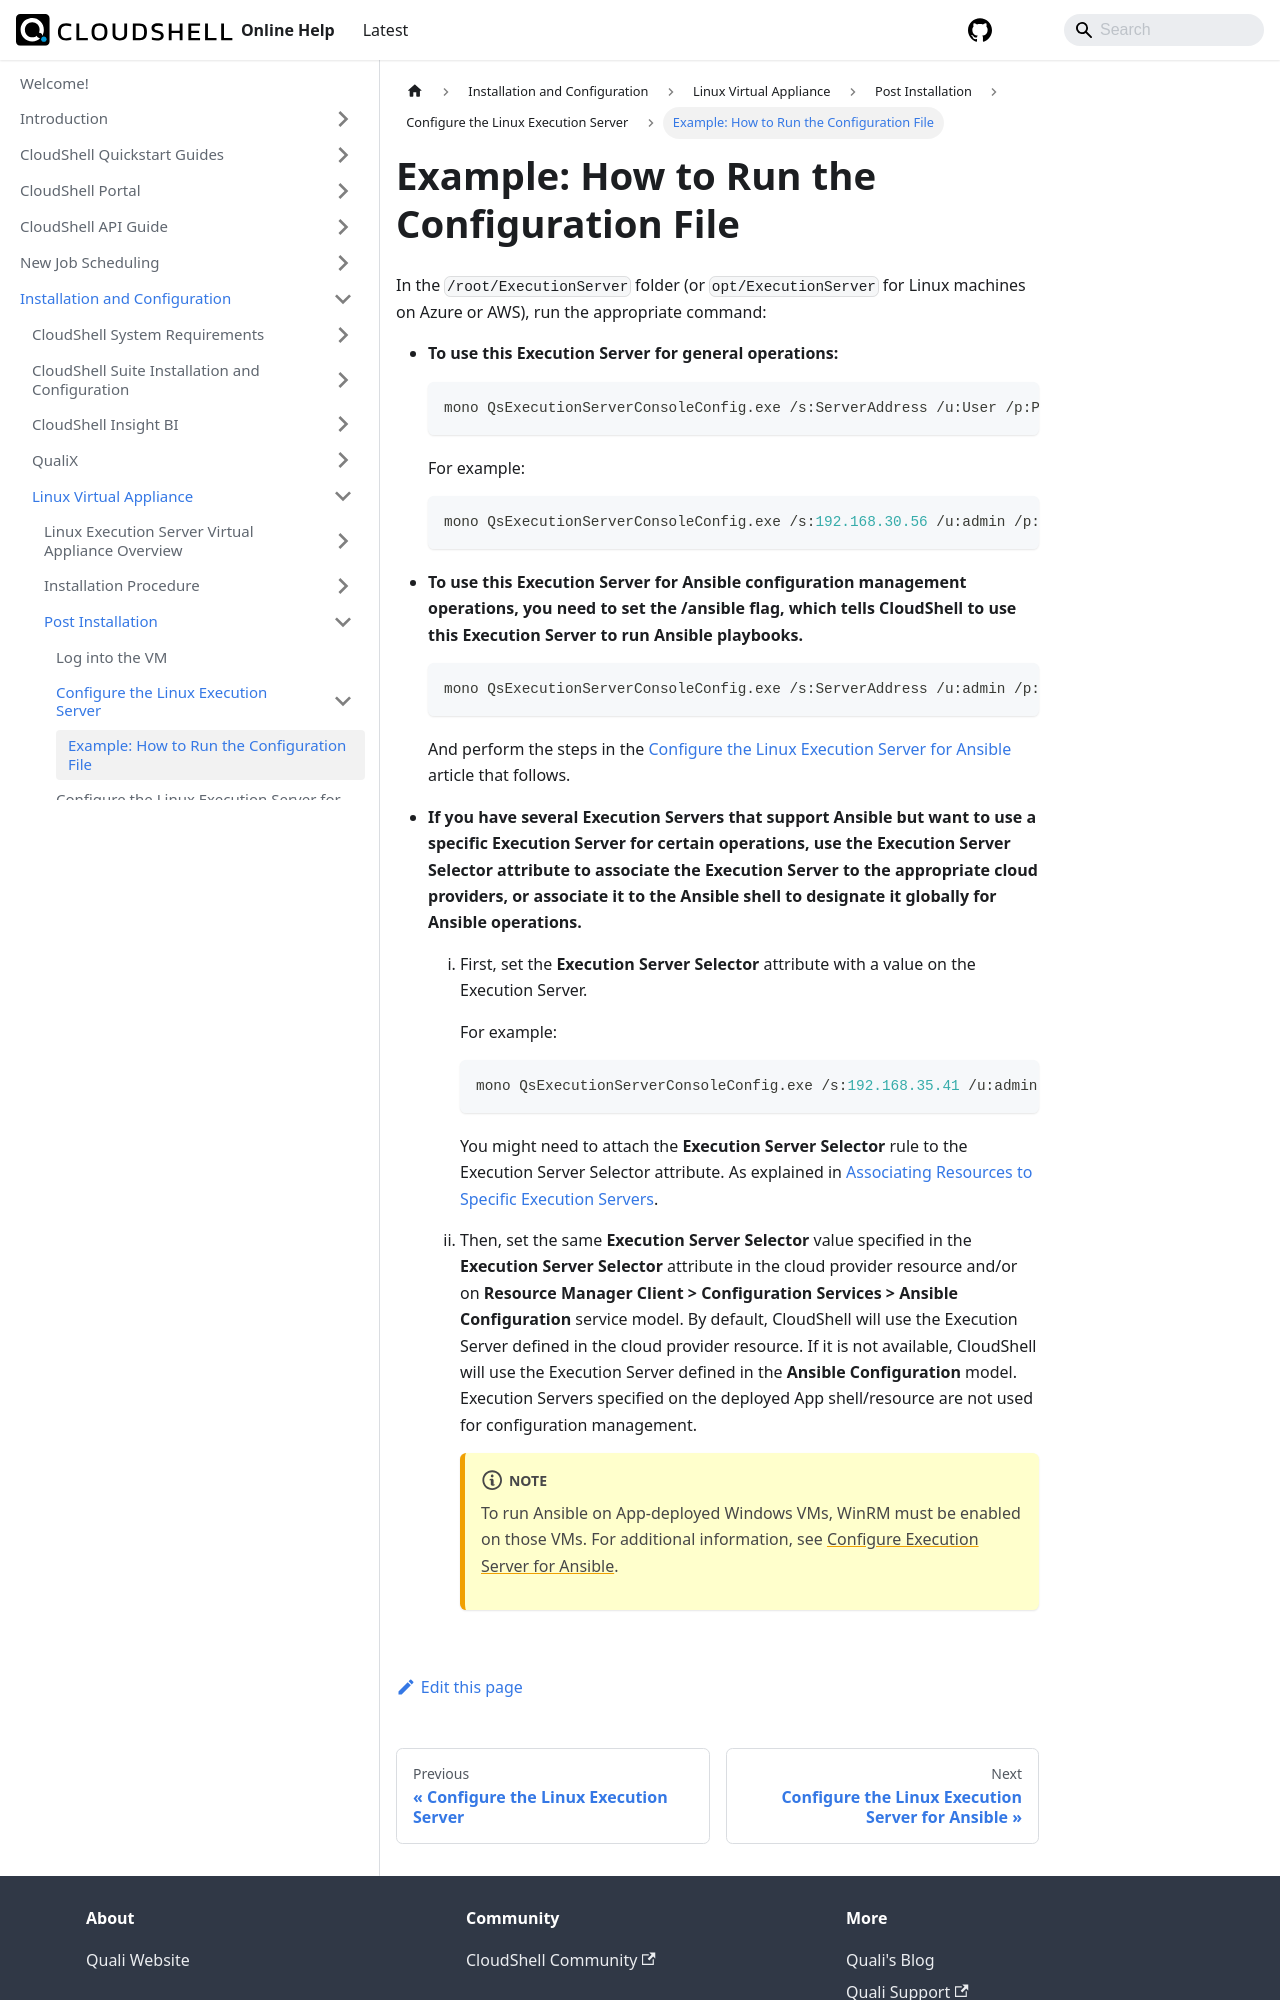

repository: QualiSystems/cloudshell-help · page: install-configure/linux-virtual-appliance/post-installation/configure/example-run-config-file.html · generator: docusaurus

---
sidebar_position: 1
---

# Example: How to Run the Configuration File

In the `/root/ExecutionServer` folder (or `opt/ExecutionServer` for Linux machines on Azure or AWS), run the appropriate command:

- **To use this Execution Server for general operations:**
    
    ```javascript
    mono QsExecutionServerConsoleConfig.exe /s:ServerAddress /u:User /p:Pass /esn:ESName
    ```
    
    For example:
    
    ```javascript
    mono QsExecutionServerConsoleConfig.exe /s:192.168.30.56 /u:admin /p:admin /esn:ESName
    ```
